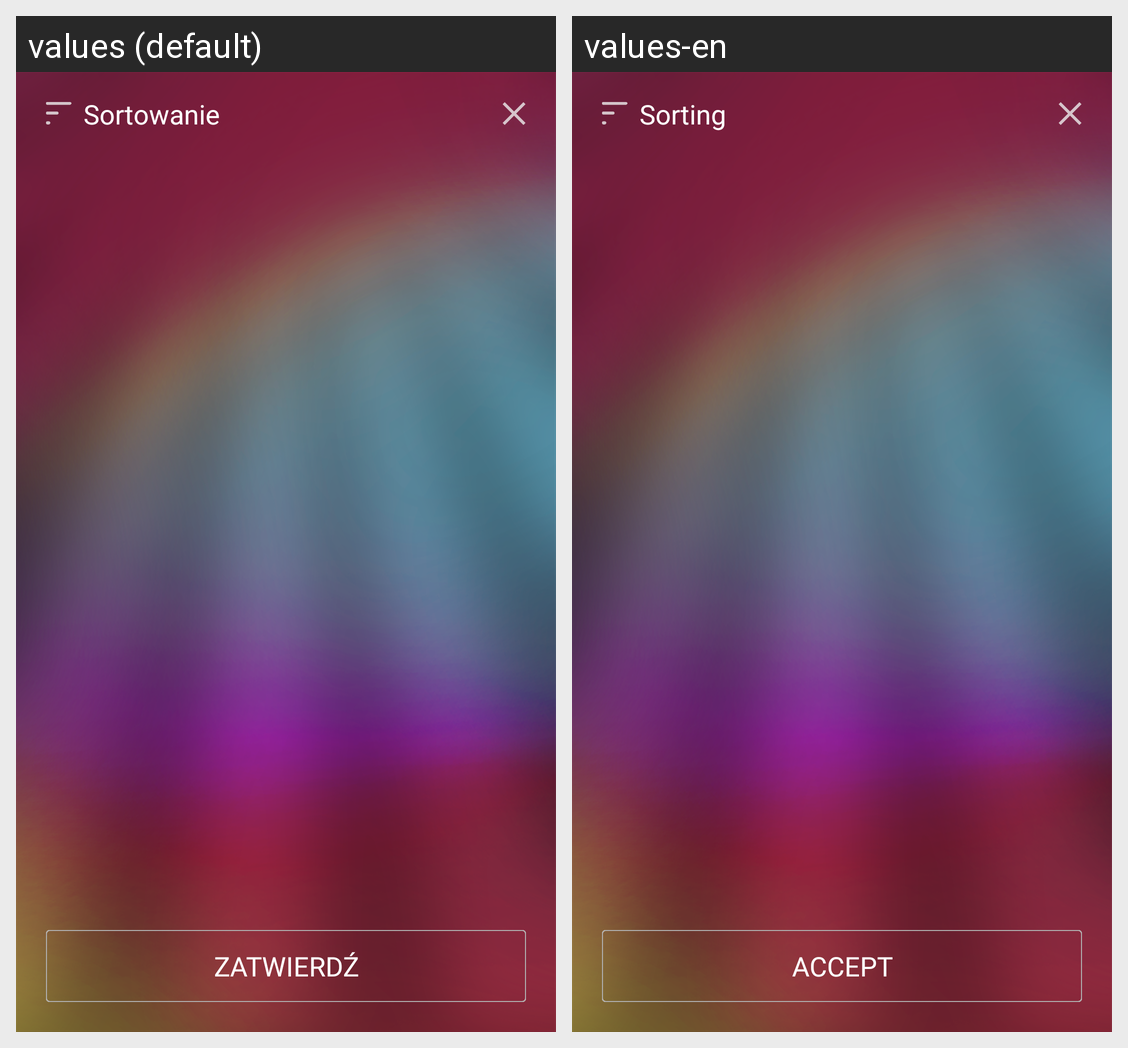

For this localized Android screen grid, give each drawn string resource with its value in every locale shown.
Android screen res/layout/dialog_discover_sorting.xml rendered under 2 locales, left to right: values (default), values-en. Device: Nexus 5 (rendered at 1080×1920; each locale shown at half size, 540×960, under a caption strip naming it); theme AppTheme.
Strings drawn on this screen, with the default value and each locale's value (text and hints the layout hard-codes, and strings that could not be matched under every locale, appear in the picture but are not listed):

discover_sort_dialog_title
  values: Sortowanie
  values-en: Sorting

accept
  values: Zatwierdź
  values-en: Accept
